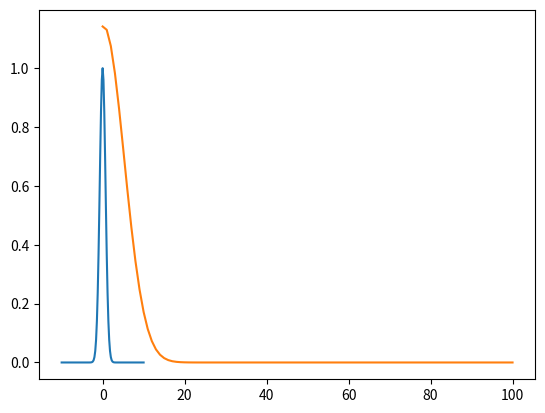

Source code (Python):
# -*- coding: utf-8 -*-
"""
Created on Tue Jan 17 18:57:32 2023

[redacted]
"""

import numpy as np
import matplotlib.pyplot as plt

x=np.array([1,2,3,5,6,7,8,9])
var=x.var()
print(var)
print(np.mean((x-np.mean(x))**2))
print(x[:2])
print(x[2:])


# Suppose data array represent a time series data
# each element represent data at given time
# Assume time are equally spaced

t=np.linspace(-10, 10,101)
data=np.zeros(len(t))
for i in range(len(t)):
    y=np.exp(-(t[i])**2)
    data[i]=y
    
def acf(time,data):
	mean = np.mean(time)
	var = data.var()
	length = len(data)

	acf_array = []
	for t in np.arange(0,length):
		temp = np.mean((data[:(length-t)] - mean)*(data[t:] - mean))/var
		#temp = np.mean((data[:(length-t)])*(data[t:]))/var

		acf_array.append(temp)

	acf_array = np.array(acf_array)
	return acf_array

autocorrealtion=acf(t,data)
print(t)
print(np.mean(data))
print(autocorrealtion)

plt.plot(t,data)
plt.plot(autocorrealtion)
plt.show()